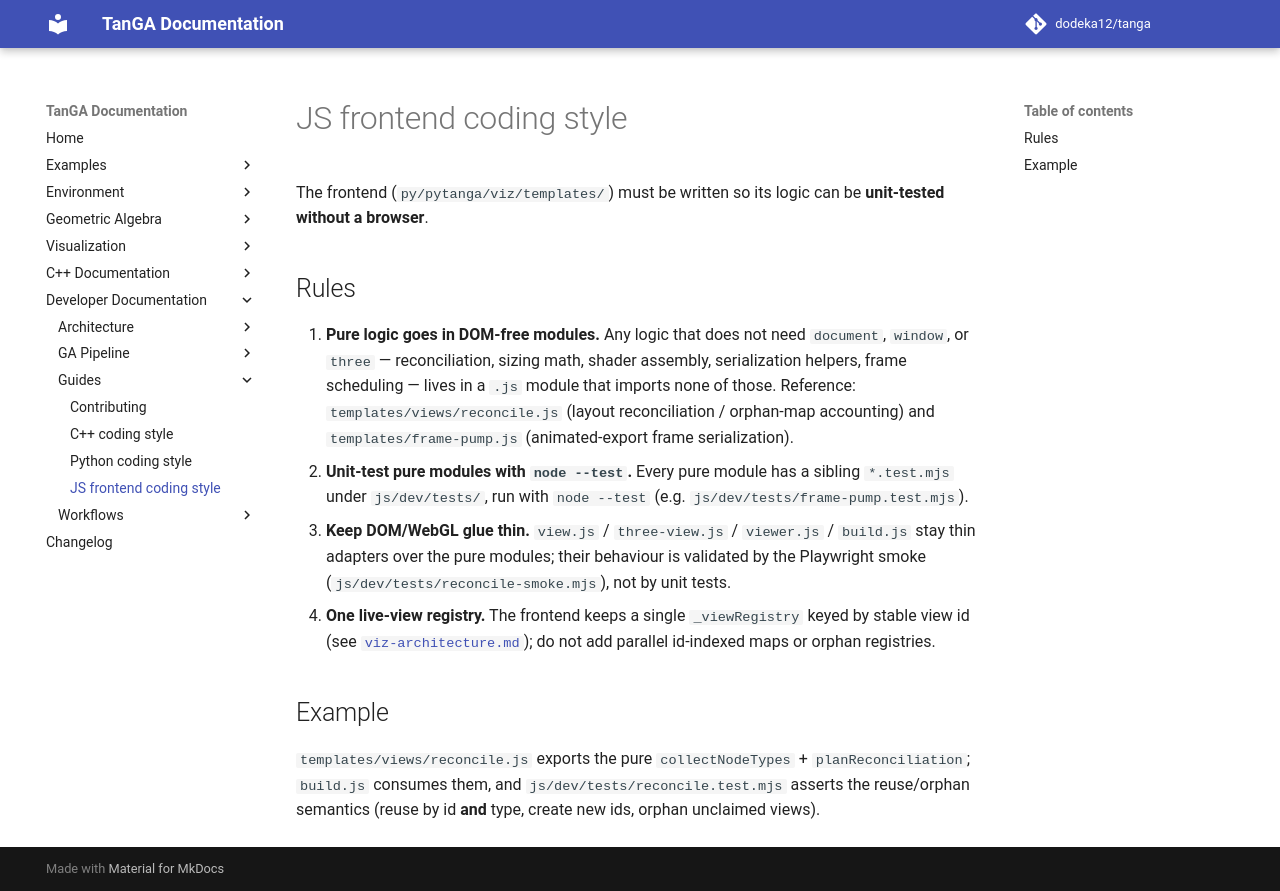

repository: dodeka12/tanga · page: v2.26.1/dev/guides/js-coding-style-guide/index.html · generator: mkdocs

# JS frontend coding style

The frontend (`py/pytanga/viz/templates/`) must be written so its logic can be
**unit-tested without a browser**.

## Rules

1. **Pure logic goes in DOM-free modules.** Any logic that does not need
   `document`, `window`, or `three` — reconciliation, sizing math, shader
   assembly, serialization helpers, frame scheduling — lives in a `.js` module
   that imports none of those. Reference: `templates/views/reconcile.js` (layout
   reconciliation / orphan-map accounting) and `templates/frame-pump.js`
   (animated-export frame serialization).
2. **Unit-test pure modules with `node --test`.** Every pure module has a
   sibling `*.test.mjs` under `js/dev/tests/`, run with `node --test` (e.g.
   `js/dev/tests/frame-pump.test.mjs`).
3. **Keep DOM/WebGL glue thin.** `view.js` / `three-view.js` / `viewer.js` /
   `build.js` stay thin adapters over the pure modules; their behaviour is
   validated by the Playwright smoke (`js/dev/tests/reconcile-smoke.mjs`), not
   by unit tests.
4. **One live-view registry.** The frontend keeps a single `_viewRegistry`
   keyed by stable view id (see
   [`viz-architecture.md`](../architecture/viz-architecture.md)); do not add
   parallel id-indexed maps or orphan registries.

## Example

`templates/views/reconcile.js` exports the pure `collectNodeTypes` +
`planReconciliation`; `build.js` consumes them, and
`js/dev/tests/reconcile.test.mjs` asserts the reuse/orphan semantics (reuse by
id **and** type, create new ids, orphan unclaimed views).
